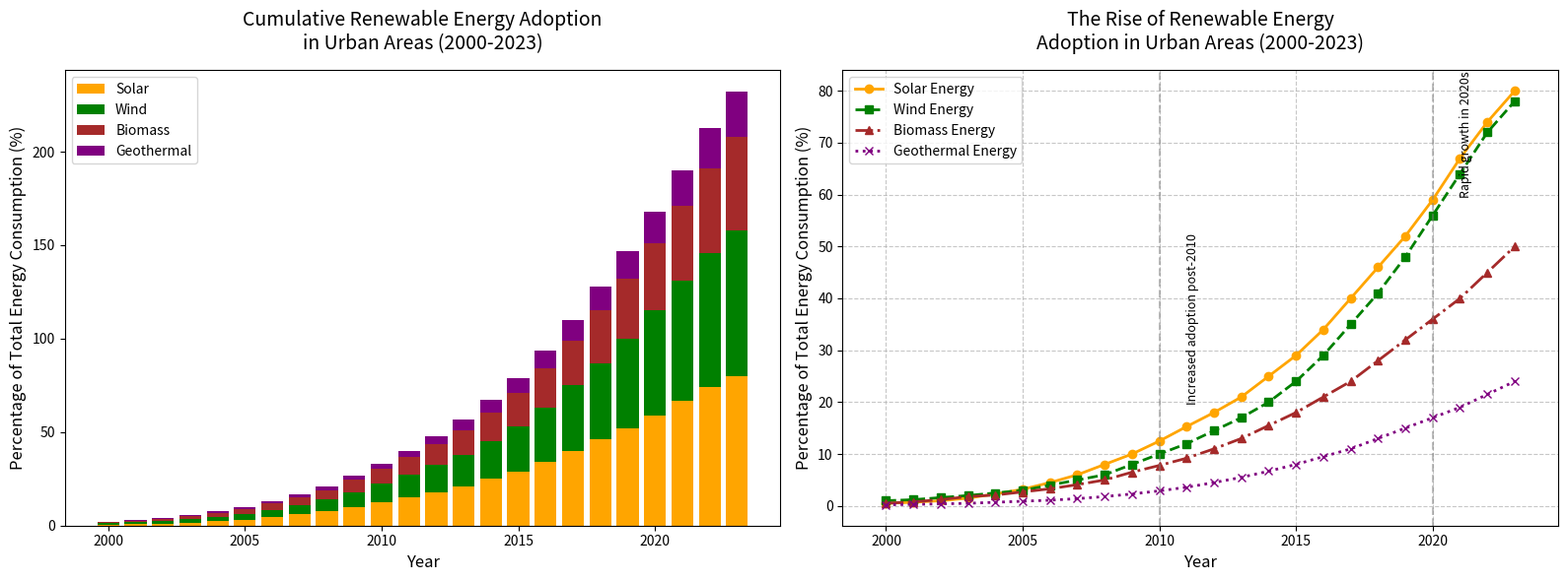

Reproduce this figure in Python.
import matplotlib.pyplot as plt
import numpy as np

# Data
years = np.arange(2000, 2024)
solar_energy_percentage = [
    0.5, 0.7, 1.0, 1.5, 2.3, 3.2, 4.5, 6.0, 8.0, 10.0, 
    12.5, 15.3, 18.0, 21.0, 25.0, 29.0, 34.0, 40.0, 46.0, 52.0, 
    59.0, 67.0, 74.0, 80.0
]
wind_energy_percentage = [
    1.0, 1.2, 1.6, 2.0, 2.5, 3.0, 4.0, 5.0, 6.0, 8.0, 
    10.0, 12.0, 14.5, 17.0, 20.0, 24.0, 29.0, 35.0, 41.0, 48.0, 
    56.0, 64.0, 72.0, 78.0
]
biomass_energy_percentage = [
    0.5, 0.8, 1.2, 1.8, 2.1, 2.7, 3.3, 4.1, 5.0, 6.5, 
    7.8, 9.2, 11.0, 13.0, 15.5, 18.0, 21.0, 24.0, 28.0, 32.0, 
    36.0, 40.0, 45.0, 50.0
]

# Additional hypothetical data for geothermal energy
geothermal_energy_percentage = [
    0.2, 0.3, 0.4, 0.5, 0.7, 0.9, 1.1, 1.4, 1.8, 2.3, 
    2.9, 3.6, 4.5, 5.5, 6.7, 8.0, 9.5, 11.0, 13.0, 15.0, 
    17.0, 19.0, 21.5, 24.0
]

# Figure setup with two subplots
fig, axs = plt.subplots(1, 2, figsize=(16, 6), sharex=True)

# First subplot: Stacked bar chart for Solar, Wind, Biomass, and Geothermal
axs[0].bar(years, solar_energy_percentage, label='Solar', color='orange')
axs[0].bar(years, wind_energy_percentage, bottom=solar_energy_percentage, label='Wind', color='green')
combined_solar_wind = np.array(solar_energy_percentage) + np.array(wind_energy_percentage)
axs[0].bar(years, biomass_energy_percentage, bottom=combined_solar_wind, label='Biomass', color='brown')
combined_solar_wind_biomass = combined_solar_wind + np.array(biomass_energy_percentage)
axs[0].bar(years, geothermal_energy_percentage, bottom=combined_solar_wind_biomass, label='Geothermal', color='purple')
axs[0].set_title('Cumulative Renewable Energy Adoption\nin Urban Areas (2000-2023)', fontsize=14, pad=15)
axs[0].set_xlabel('Year', fontsize=12)
axs[0].set_ylabel('Percentage of Total Energy Consumption (%)', fontsize=12)
axs[0].legend(loc='upper left', fontsize=10)

# Second subplot: Line chart for Solar, Wind, Biomass, and Geothermal
axs[1].plot(years, solar_energy_percentage, label='Solar Energy', color='orange', marker='o', linestyle='-', linewidth=2)
axs[1].plot(years, wind_energy_percentage, label='Wind Energy', color='green', marker='s', linestyle='--', linewidth=2)
axs[1].plot(years, biomass_energy_percentage, label='Biomass Energy', color='brown', marker='^', linestyle='-.', linewidth=2)
axs[1].plot(years, geothermal_energy_percentage, label='Geothermal Energy', color='purple', marker='x', linestyle=':', linewidth=2)
axs[1].set_title('The Rise of Renewable Energy\nAdoption in Urban Areas (2000-2023)', fontsize=14, pad=15)
axs[1].set_xlabel('Year', fontsize=12)
axs[1].set_ylabel('Percentage of Total Energy Consumption (%)', fontsize=12)
axs[1].grid(True, linestyle='--', alpha=0.7)
axs[1].legend(loc='upper left', fontsize=10)

# Annotations
axs[1].axvline(2010, color='grey', linestyle='--', alpha=0.5)
axs[1].text(2011, 20, 'Increased adoption post-2010', fontsize=9, color='black', rotation=90)
axs[1].axvline(2020, color='grey', linestyle='--', alpha=0.5)
axs[1].text(2021, 60, 'Rapid growth in 2020s', fontsize=9, color='black', rotation=90)

# Adjust layout for readability
plt.tight_layout()

# Show plot
plt.show()
